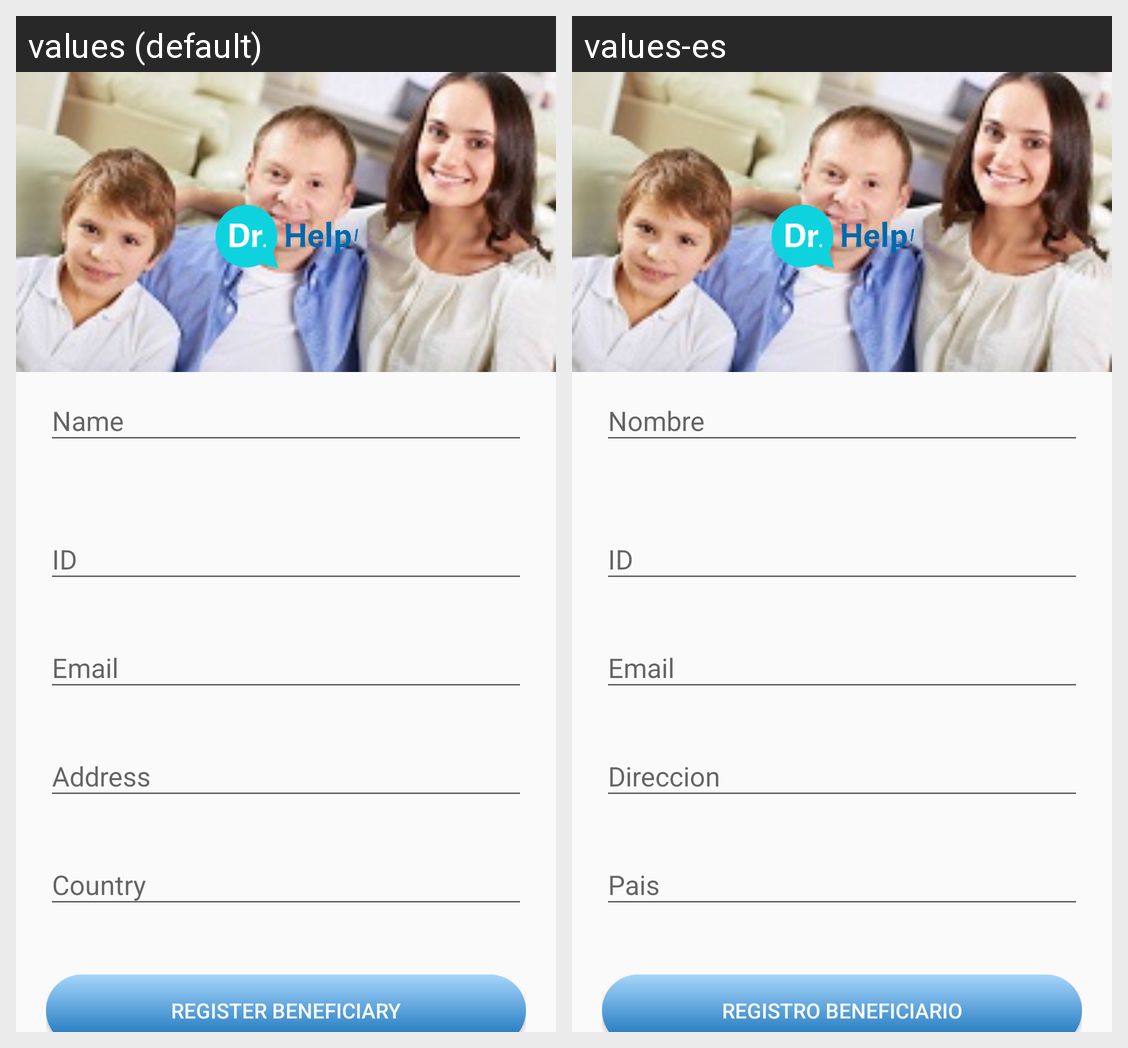

For this localized Android screen grid, give each drawn string resource with its value in every locale shown.
Android screen res/layout/activity_main_sqlite.xml rendered under 2 locales, left to right: values (default), values-es. Device: Nexus 5 (rendered at 1080×1920; each locale shown at half size, 540×960, under a caption strip naming it); theme AppTheme.
Strings drawn on this screen, with the default value and each locale's value (text and hints the layout hard-codes, and strings that could not be matched under every locale, appear in the picture but are not listed):

hint_name
  values: Name
  values-es: Nombre

hint_id
  values: ID
  values-es: ID

hint_email
  values: Email
  values-es: Email

beneficiaryaddress
  values: Address
  values-es: Direccion

beneficiarycountry
  values: Country
  values-es: Pais

register_benef
  values: Register Beneficiary
  values-es: Registro Beneficiario
